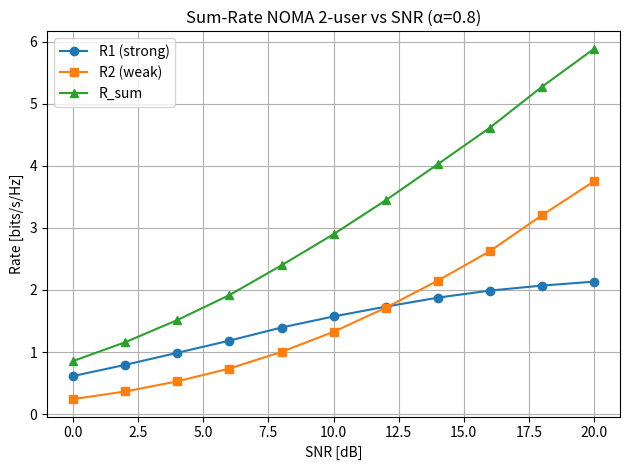

Python code for this plot:
# sumrate_noma.py
import numpy as np
import matplotlib.pyplot as plt
import csv

# Παράμετροι
SNR_dBs = np.arange(0,21,2)
P = 1.0
alpha = 0.8        # power fraction to User 1
N = 5000           # Monte Carlo draws

# Προετοιμασία αποθήκευσης
R1_list, R2_list, Rsum_list = [], [], []

for snr_db in SNR_dBs:
    snr = 10**(snr_db/10)
    N0  = 1/snr
    # Generate N Rayleigh gains for each user
    h1 = (np.random.randn(N)+1j*np.random.randn(N))/np.sqrt(2)
    h2 = (np.random.randn(N)+1j*np.random.randn(N))/np.sqrt(2)
    # SINRs
    sinr1 = alpha * np.abs(h1)**2 / ((1-alpha)*np.abs(h1)**2 + N0)
    sinr2 = (1-alpha) * np.abs(h2)**2 / N0
    # Rates
    R1 = np.log2(1 + sinr1)
    R2 = np.log2(1 + sinr2)
    # Μέσοι όροι
    R1_list.append(R1.mean())
    R2_list.append(R2.mean())
    Rsum_list.append((R1 + R2).mean())

# Plot
plt.figure()
plt.plot(SNR_dBs, R1_list, marker='o', label='R1 (strong)')
plt.plot(SNR_dBs, R2_list, marker='s', label='R2 (weak)')
plt.plot(SNR_dBs, Rsum_list, marker='^', label='R_sum')
plt.xlabel('SNR [dB]')
plt.ylabel('Rate [bits/s/Hz]')
plt.title('Sum-Rate NOMA 2-user vs SNR (α=0.8)')
plt.grid(True)
plt.legend()
plt.tight_layout()
plt.savefig('sumrate_noma.png')
plt.show()

# Save CSV
with open('sumrate_noma.csv','w',newline='') as f:
    writer = csv.writer(f)
    writer.writerow(['SNR_dB','R1','R2','Rsum'])
    for i, snr_db in enumerate(SNR_dBs):
        writer.writerow([snr_db, R1_list[i], R2_list[i], Rsum_list[i]])
print("Saved sumrate_noma.png and sumrate_noma.csv")
